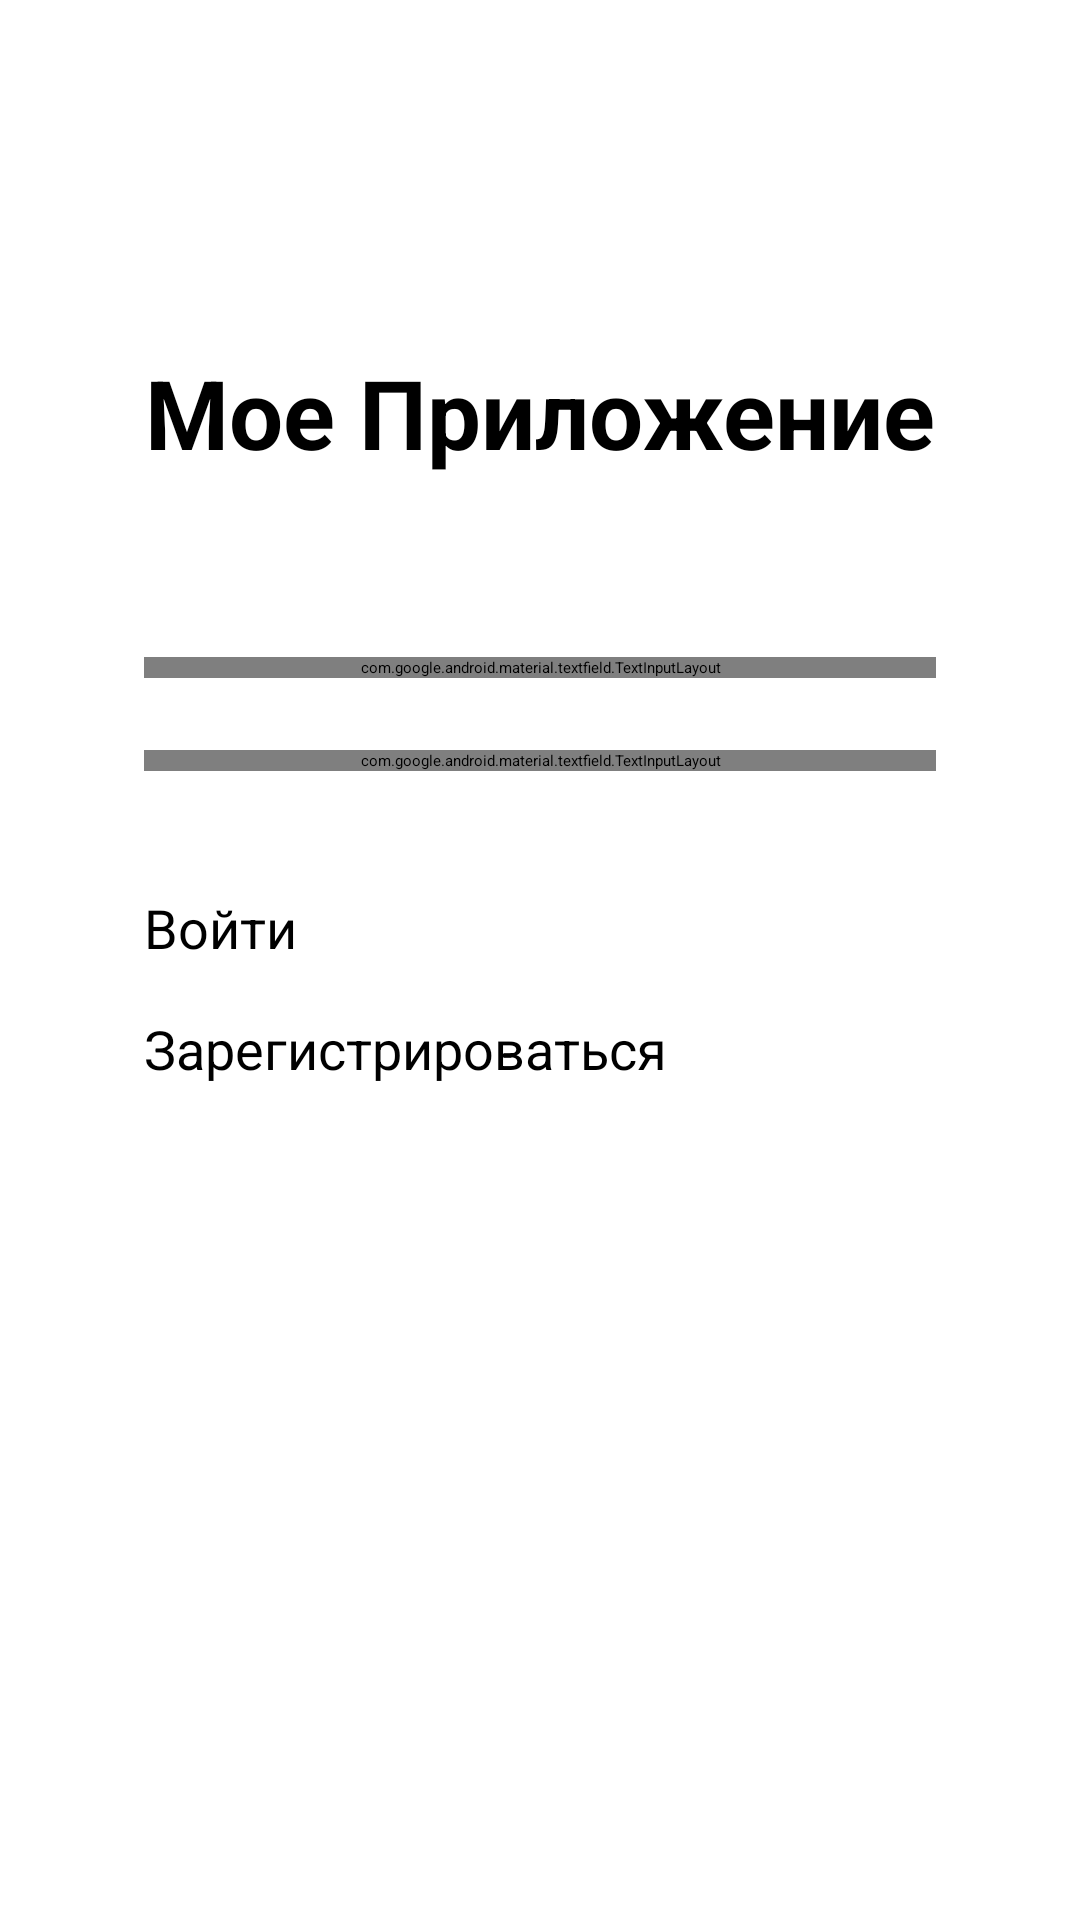

Layout XML and referenced resources for this Android screen:
<!-- AndroidManifest.xml: application theme Theme.Kursach -->
<!-- res/layout/activity_main.xml -->
<?xml version="1.0" encoding="utf-8"?>
<androidx.constraintlayout.widget.ConstraintLayout
    xmlns:android="http://schemas.android.com/apk/res/android"
    xmlns:app="http://schemas.android.com/apk/res-auto"
    xmlns:tools="http://schemas.android.com/tools"
    android:layout_width="match_parent"
    android:layout_height="match_parent"
    tools:context=".MainActivity"
    android:padding="16dp"
    android:background="@color/white">

    
    <TextView
        android:id="@+id/textViewTitle"
        android:layout_width="wrap_content"
        android:layout_height="wrap_content"
        android:text="Мое Приложение"
        android:textSize="32sp"
        android:textStyle="bold"
        android:textColor="@color/black"
        app:layout_constraintEnd_toEndOf="parent"
        app:layout_constraintStart_toStartOf="parent"
        app:layout_constraintTop_toTopOf="parent"
        android:layout_marginTop="100dp" />

    
    <com.google.android.material.textfield.TextInputLayout
        android:id="@+id/textInputLayoutUsername"
        android:layout_width="0dp"
        android:layout_height="wrap_content"
        android:layout_marginTop="60dp"
        app:layout_constraintEnd_toEndOf="parent"
        app:layout_constraintStart_toStartOf="parent"
        app:layout_constraintTop_toBottomOf="@+id/textViewTitle"
        android:layout_marginHorizontal="32dp">

        <com.google.android.material.textfield.TextInputEditText
            android:id="@+id/editTextText"
            android:layout_width="match_parent"
            android:layout_height="wrap_content"
            android:hint="Имя пользователя"
            android:inputType="text"
            android:maxLines="1"
            android:importantForAutofill="no" />

    </com.google.android.material.textfield.TextInputLayout>

    
    <com.google.android.material.textfield.TextInputLayout
        android:id="@+id/textInputLayoutPassword"
        android:layout_width="0dp"
        android:layout_height="wrap_content"
        android:layout_marginTop="24dp"
        app:layout_constraintEnd_toEndOf="parent"
        app:layout_constraintStart_toStartOf="parent"
        app:layout_constraintTop_toBottomOf="@+id/textInputLayoutUsername"
        android:layout_marginHorizontal="32dp"
        app:passwordToggleEnabled="true">

        <com.google.android.material.textfield.TextInputEditText
            android:id="@+id/editTextText2"
            android:layout_width="match_parent"
            android:layout_height="wrap_content"
            android:hint="Пароль"
            android:inputType="textPassword"
            android:maxLines="1" />

    </com.google.android.material.textfield.TextInputLayout>

    
    <Button
        android:id="@+id/button"
        android:layout_width="0dp"
        android:layout_height="wrap_content"
        android:layout_marginTop="40dp"
        android:text="Войти"
        android:textSize="18sp"
        android:backgroundTint="@color/design_default_color_primary"
        app:layout_constraintEnd_toEndOf="parent"
        app:layout_constraintStart_toStartOf="parent"
        app:layout_constraintTop_toBottomOf="@+id/textInputLayoutPassword"
        android:layout_marginHorizontal="32dp" />

    
    <Button
        android:id="@+id/button2"
        android:layout_width="0dp"
        android:layout_height="wrap_content"
        android:layout_marginTop="16dp"
        android:text="Зарегистрироваться"
        android:textSize="18sp"
        android:backgroundTint="@color/design_default_color_secondary"
        app:layout_constraintEnd_toEndOf="parent"
        app:layout_constraintStart_toStartOf="parent"
        app:layout_constraintTop_toBottomOf="@+id/button"
        android:layout_marginHorizontal="32dp" />

</androidx.constraintlayout.widget.ConstraintLayout>
<!-- resources referenced by this layout -->
<resources>
  <color name="black">#FF000000</color>
  <color name="design_default_color_primary">#6200EE</color>
  <color name="design_default_color_secondary">#03DAC5</color>
  <color name="white">#FFFFFFFF</color>
</resources>
